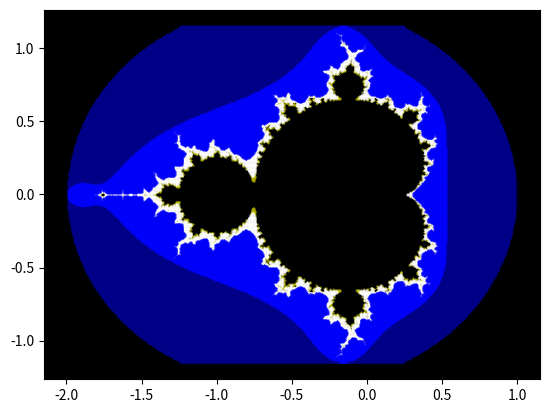

This figure's Python source:
import numpy as np
import matplotlib.pyplot as plt
import time
plt.rcParams['axes.facecolor'] = 'k'
start = time.time()

nx = 600
ny = 400
iters = 35
size = 0.7

def iterative(n,z,c):
    for i in range(n):
        if abs(z) < 2:
            z = z*z + c
        else: break
    return z,i;

x = np.linspace(-2,1,nx)
y = np.linspace(-1.15,1.15,ny)
xx = xx1 = xx2 = xx3 = xx4 = xx5 = np.array([])
yy = yy1 = yy2 = yy3 = yy4 = yy5 = np.array([])

for nx, re in enumerate(x):
    for ny, im in enumerate(y):
        z = complex(0,0)
        c = complex(re,im)
        ignore, escape = iterative(iters,z,c)
        if 0<=escape<iters/12:
            xx5 = np.append(xx5,re)
            yy5 = np.append(yy5,im)
        if iters/12<=escape<iters/8:
            xx4 = np.append(xx4,re)
            yy4 = np.append(yy4,im)
        if iters/8<=escape<iters/3:
            xx3 = np.append(xx3,re)
            yy3 = np.append(yy3,im)
        if iters/3<=escape<2*iters/3:
            xx2 = np.append(xx2,re)
            yy2 = np.append(yy2,im)
        if 2*iters/3<=escape<iters-1:
            xx1 = np.append(xx1,re)
            yy1 = np.append(yy1,im)
        if escape == iters-1:
            xx = np.append(xx,re)
            yy = np.append(yy,im)

plt.errorbar(xx,yy,color='k',fmt='.',markersize=size)
plt.errorbar(xx1,yy1,color='y',fmt='.',markersize=size)
plt.errorbar(xx2,yy2,color='w',fmt='.',markersize=size)
plt.errorbar(xx3,yy3,color='b',fmt='.',markersize=size)
plt.errorbar(xx4,yy4,color='darkblue',fmt='.',markersize=size)
plt.errorbar(xx5,yy5,color='k',fmt='.',markersize=size)

print('\n')
print(time.time() - start)
plt.show()
plt.rcParams['axes.facecolor'] = 'w'
